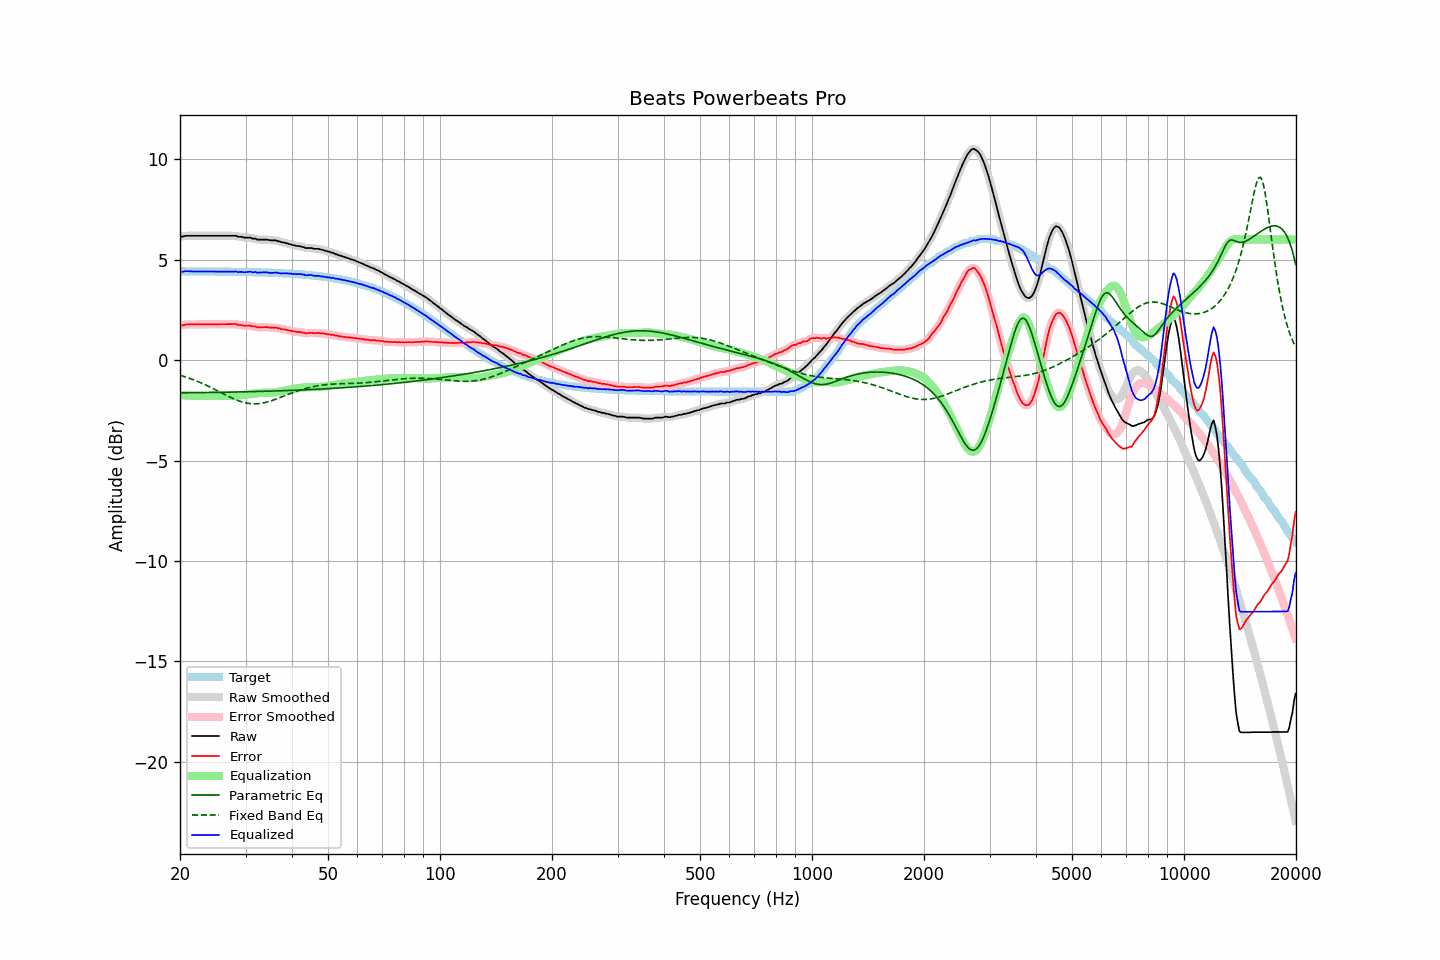

The data file committed next to this chart (first rows):
frequency, raw, error, smoothed, error_smoothed, equalization, parametric_eq, fixed_band_eq, equalized_raw, equalized_smoothed, target
20.00, 6.17, 1.75, 6.15, 1.74, -1.73, -1.63, -0.76, 4.43, 4.42, 4.42
20.20, 6.14, 1.72, 6.16, 1.74, -1.74, -1.63, -0.78, 4.39, 4.41, 4.42
20.40, 6.15, 1.73, 6.16, 1.75, -1.75, -1.63, -0.80, 4.40, 4.41, 4.42
20.61, 6.18, 1.76, 6.17, 1.75, -1.76, -1.63, -0.83, 4.42, 4.41, 4.42
20.81, 6.19, 1.77, 6.18, 1.77, -1.76, -1.63, -0.86, 4.43, 4.42, 4.42
21.02, 6.19, 1.77, 6.19, 1.78, -1.77, -1.63, -0.88, 4.42, 4.42, 4.41
21.23, 6.19, 1.77, 6.19, 1.77, -1.77, -1.62, -0.91, 4.42, 4.42, 4.41
21.44, 6.19, 1.77, 6.19, 1.77, -1.77, -1.62, -0.94, 4.41, 4.41, 4.41
21.66, 6.19, 1.77, 6.19, 1.77, -1.78, -1.62, -0.97, 4.41, 4.41, 4.41
21.87, 6.19, 1.77, 6.19, 1.77, -1.78, -1.62, -1.00, 4.41, 4.41, 4.41
22.09, 6.19, 1.77, 6.19, 1.77, -1.78, -1.62, -1.03, 4.41, 4.41, 4.41
22.31, 6.19, 1.78, 6.19, 1.78, -1.78, -1.62, -1.07, 4.41, 4.41, 4.41
22.54, 6.19, 1.78, 6.19, 1.78, -1.78, -1.62, -1.10, 4.41, 4.41, 4.41
22.76, 6.19, 1.78, 6.19, 1.78, -1.78, -1.62, -1.13, 4.41, 4.41, 4.41
22.99, 6.19, 1.78, 6.19, 1.78, -1.78, -1.62, -1.17, 4.41, 4.41, 4.41
23.22, 6.19, 1.78, 6.19, 1.78, -1.78, -1.62, -1.20, 4.41, 4.41, 4.41
23.45, 6.19, 1.78, 6.19, 1.78, -1.78, -1.61, -1.24, 4.41, 4.41, 4.41
23.69, 6.19, 1.78, 6.19, 1.78, -1.78, -1.61, -1.28, 4.41, 4.41, 4.41
23.92, 6.19, 1.78, 6.19, 1.78, -1.78, -1.61, -1.32, 4.41, 4.41, 4.41
24.16, 6.19, 1.78, 6.19, 1.78, -1.78, -1.61, -1.35, 4.41, 4.41, 4.41
24.40, 6.19, 1.78, 6.19, 1.78, -1.78, -1.61, -1.39, 4.41, 4.41, 4.41
24.65, 6.19, 1.78, 6.19, 1.78, -1.78, -1.61, -1.43, 4.41, 4.41, 4.41
24.89, 6.19, 1.78, 6.19, 1.78, -1.78, -1.61, -1.47, 4.41, 4.41, 4.41
25.14, 6.19, 1.78, 6.19, 1.78, -1.78, -1.61, -1.52, 4.40, 4.40, 4.40
25.39, 6.19, 1.78, 6.19, 1.78, -1.78, -1.61, -1.56, 4.40, 4.40, 4.40
25.65, 6.19, 1.78, 6.19, 1.78, -1.78, -1.60, -1.60, 4.40, 4.40, 4.40
25.91, 6.19, 1.79, 6.19, 1.79, -1.79, -1.60, -1.64, 4.40, 4.40, 4.40
26.16, 6.19, 1.79, 6.19, 1.79, -1.79, -1.60, -1.68, 4.40, 4.40, 4.40
26.43, 6.19, 1.79, 6.19, 1.79, -1.79, -1.60, -1.72, 4.40, 4.40, 4.40
26.69, 6.19, 1.79, 6.19, 1.79, -1.79, -1.60, -1.76, 4.40, 4.40, 4.40
26.96, 6.19, 1.79, 6.19, 1.79, -1.79, -1.60, -1.80, 4.40, 4.40, 4.40
27.23, 6.19, 1.79, 6.19, 1.79, -1.79, -1.60, -1.84, 4.39, 4.39, 4.40
27.50, 6.19, 1.79, 6.19, 1.79, -1.79, -1.59, -1.88, 4.40, 4.40, 4.40
27.77, 6.19, 1.79, 6.19, 1.80, -1.79, -1.59, -1.91, 4.40, 4.40, 4.40
28.05, 6.19, 1.79, 6.19, 1.79, -1.78, -1.59, -1.95, 4.41, 4.40, 4.39
28.33, 6.19, 1.79, 6.17, 1.78, -1.77, -1.59, -1.98, 4.41, 4.40, 4.39
28.62, 6.14, 1.75, 6.16, 1.77, -1.76, -1.59, -2.01, 4.37, 4.39, 4.39
28.90, 6.14, 1.75, 6.14, 1.75, -1.75, -1.59, -2.04, 4.38, 4.39, 4.39
29.19, 6.14, 1.75, 6.13, 1.74, -1.74, -1.58, -2.07, 4.39, 4.38, 4.39
29.48, 6.12, 1.73, 6.12, 1.73, -1.74, -1.58, -2.09, 4.38, 4.38, 4.39
29.78, 6.10, 1.71, 6.11, 1.72, -1.73, -1.58, -2.11, 4.37, 4.38, 4.39
30.08, 6.10, 1.71, 6.10, 1.71, -1.72, -1.58, -2.13, 4.38, 4.38, 4.38
30.38, 6.10, 1.72, 6.10, 1.72, -1.71, -1.58, -2.15, 4.39, 4.39, 4.38
30.68, 6.10, 1.72, 6.10, 1.71, -1.70, -1.57, -2.16, 4.39, 4.39, 4.38
30.99, 6.10, 1.72, 6.08, 1.70, -1.69, -1.57, -2.17, 4.40, 4.39, 4.38
31.30, 6.05, 1.67, 6.07, 1.69, -1.68, -1.57, -2.18, 4.37, 4.39, 4.38
31.61, 6.05, 1.67, 6.05, 1.67, -1.67, -1.57, -2.18, 4.38, 4.38, 4.37
31.93, 6.05, 1.67, 6.03, 1.65, -1.66, -1.57, -2.18, 4.39, 4.37, 4.37
32.24, 6.00, 1.63, 6.01, 1.64, -1.65, -1.56, -2.18, 4.35, 4.36, 4.37
32.57, 6.00, 1.63, 6.00, 1.63, -1.64, -1.56, -2.17, 4.35, 4.36, 4.37
32.89, 6.00, 1.63, 5.99, 1.63, -1.64, -1.56, -2.16, 4.36, 4.36, 4.37
33.22, 6.00, 1.63, 6.00, 1.63, -1.63, -1.56, -2.15, 4.36, 4.36, 4.36
33.55, 6.00, 1.64, 6.00, 1.64, -1.63, -1.56, -2.13, 4.37, 4.37, 4.36
33.89, 6.00, 1.64, 6.00, 1.64, -1.63, -1.55, -2.11, 4.37, 4.37, 4.36
34.23, 6.00, 1.64, 5.99, 1.64, -1.63, -1.55, -2.09, 4.37, 4.36, 4.36
34.57, 5.98, 1.62, 5.98, 1.63, -1.63, -1.55, -2.07, 4.35, 4.35, 4.35
34.92, 5.97, 1.62, 5.97, 1.62, -1.63, -1.55, -2.05, 4.34, 4.34, 4.35
35.27, 5.96, 1.61, 5.96, 1.61, -1.62, -1.54, -2.02, 4.34, 4.34, 4.35
35.62, 5.96, 1.61, 5.96, 1.62, -1.61, -1.54, -1.99, 4.34, 4.35, 4.34
35.97, 5.96, 1.62, 5.95, 1.61, -1.61, -1.54, -1.96, 4.35, 4.35, 4.34
... 635 more rows
